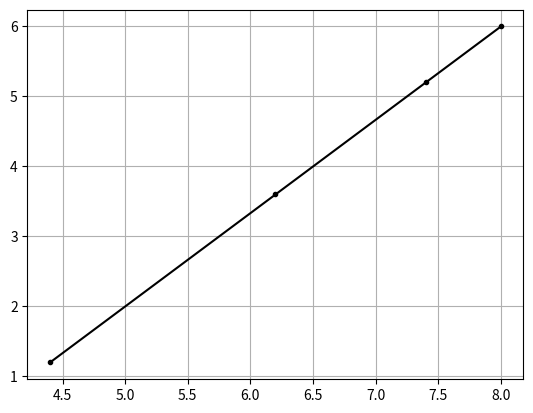
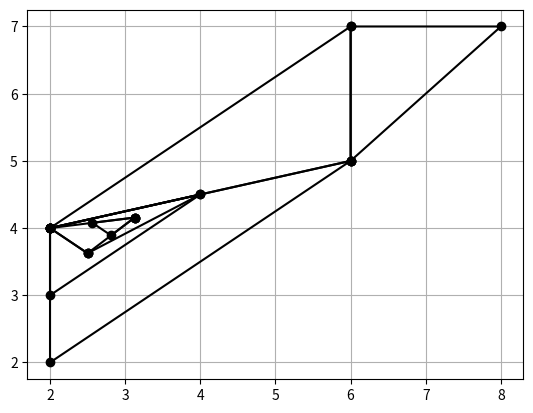

Generate these figures, in order, with matplotlib:
import math
import matplotlib.pyplot as plt

print("-----Завдання 1-----")

def f(x1, x2):
    return (x1 - 4) ** 2 + x2 ** 2 * 2

e = 0.4

def stop1(dx1, dx2):
    return math.sqrt(dx1 ** 2 + dx2 ** 2)

def stop2(x1, x2):
    print(round(math.sqrt((x1[0] - x2[0]) ** 2 + (x1[1] - x2[1]) ** 2) / math.sqrt(x2[0] ** 2 + x2[1] ** 2), 3))
    print(round(abs((f(x1[0], x1[1]) - f(x2[0], x2[1])) / abs(f(x2[0], x2[1]))), 3))
    

# Початкова точка
x1b = 8
x2b = 6

graphx = [x1b]
graphy = [x2b]

x1_old = x1b
x2_old = x2b

x1p = 0
x2p = 0

dx1 = 0.6
dx2 = 0.8

f_current = f(x1b, x2b)

n = 1

while True:
    if n == 4:
        print("\n---------")
        print(f"Критерій закінчення 1:\n {stop1(dx1, dx2)}")
        print(f"Критерій закінчення 2:")
        stop2((x1b, x2b), (x1_old, x2_old))
        break

    if n == 1:

        print("\n---------")
        print(f"n = {n}")
        print(f"БТ: [{x1b}, {x2b}] - x_{n - 1}")
        fb = round(f(x1b, x2b), 5)
        print(f"f = {fb}")

        if f(x1b + dx1, x2b) < f_current:
            x1b = round(x1b + dx1, 5)
            print(f"f({x1b},{x2b}) = {round(f(x1b, x2b), 5)} < {round(f_current, 5)}")
            f_current = round(f(x1b, x2b), 5)
        else:
            x1b = round(x1b - dx1, 5)
            print(f"f({x1b},{x2b}) = {round(f(x1b, x2b), 5)} < {round(f_current, 5)}")
            f_current = round(f(x1b, x2b), 5)
    
        if f(x1b, x2b + dx2) < f_current:
            x2b = round(x2b + dx2, 5)
            print(f"f({x1b},{x2b}) = {round(f(x1b, x2b), 5)} < {round(f_current, 5)}")
            f_current = round(f(x1b, x2b), 5)
        else:
            x2b = round(x2b - dx2, 5)
            print(f"f({x1b},{x2b}) = {round(f(x1b, x2b), 5)} < {round(f_current, 5)}")
            f_current = round(f(x1b, x2b), 5)

        print(f"ПБТ: [{x1b}, {x2b}] - x_{n}")

        x1p = 2 * x1b - x1_old
        x2p = 2 * x2b - x2_old
        f_current = f(x1p, x2p)

        n += 1

    else:

        print("\n---------")
        print(f"n = {n}")
        print(f"ПБТ: [{x1b}, {x2b}] - x_{n - 1}")
        m1 = x1b
        m2 = x2b
        fp = round(f(x1p, x2p), 5)
        print(f"f = {fp}")
        
        if f(x1p + dx1, x2p) < f_current:
            x1p = round(x1p + dx1, 5)
            print(f"f({x1p},{x2p}) = {round(f(x1p, x2p), 5)} < {round(f_current, 5)}")
            f_current = f(x1p, x2p)
        else:
            x1p = round(x1p - dx1, 5)
            print(f"f({x1p},{x2p}) = {round(f(x1p, x2p), 5)} < {round(f_current, 5)}")
            f_current = f(x1p, x2p)
    
        if f(x1p, x2p + dx2) < f_current:
            x2p = round(x2p + dx2, 5)
            print(f"f({x1p},{x2p}) = {round(f(x1p, x2p), 5)} < {round(f_current, 5)}")
            f_current = f(x1p, x2p)
        else:
            x2p = round(x2p - dx2, 5)
            print(f"f({x1p},{x2p}) = {round(f(x1p, x2p), 5)} < {round(f_current, 5)}")
            f_current = f(x1p, x2p)
        
        if f_current < f(m1, m2):
            print(f"f({x1p},{x2p}) = {round(f(x1p, x2p), 5)} < {round(f(m1, m2), 5)}")
            
            x1_old = m1
            x2_old = m2

            x1b = x1p
            x2b = x2p

            x1p = round(2 * x1b - x1_old, 5)
            x2p = round(2 * x2b - x2_old, 5)

            print(f"БТ: [{x1_old}, {x2_old}] - x_{n - 1}")
            print(f"ПБТ: [{x1b}, {x2b}] - x_{n}")
            

            f_current = f(x1p, x2p)

            n += 1

        else:
            print(f"f({x1p},{x2p}) = {round(f(x1p, x2p), 5)} > {round(f(m1, m2), 5)}")

            dx1 /= 2
            dx2 /= 2

            x1b = x1_old
            x2b = x2_old

            x1p = x1b
            x2p = x2b

            x1_old = m1
            x2_old = m2

            print(f"БТ: [{x1b}, {x2b}] - x_{n - 1}")
            print(f"ПБТ: [{x1p}, {x2p}] - x_{n}")

            f_current = f(x1p, x2p)
            n += 1
    graphx.append(x1b)
    graphy.append(x2b)


print("\nМінімум приблизно в точці:")
print(f"[{round(x1b,5)}, {round(x2b,5)}]")
print(f"f = {round(f(x1b,x2b),5)}")


plt.plot(graphx, graphy, marker="o", markersize=3, color="black", linestyle="-")
plt.grid(True)
plt.show()

print("\n-----Завдання 2-----")

def f(x1, x2):
    return 2 * (x1 - 3) ** 2 + (x2 - 4) ** 2

dub_count = 0

graph1 = []
graph2 = []
graph3 = []

x11 = 6
x12 = 5

x21 = 8
x22 = 7

x31 = 6
x32 = 7

x41 = 0
x42 = 0

xl1 = 0
xl2 = 0

xh1 = 0
xh2 = 0

xg1 = 0
xg2 = 0

a = 1
b = 0.5
y = 2
m = 3

counter = 0
memory = []

def count(counter):
    for i in memory[-(3 * m):]:
        for j in memory:
            if j == i:
                counter += 1
        if counter == m:
            counter = 0
            memory.clear()
            return i
        counter = 0
    return False

n = 1

while True:
    print("\n----------")
    print(f"n = {n}")
    print("----------\n")
    
    if n == 1:
        f1 = f(x11, x12)
        f2 = f(x21, x22)
        f3 = f(x31, x32)

        if f1 < f2 and f1 < f3:
            if f2 < f3:
                xl1 = x11
                xl2 = x12
                xh1 = x31
                xh2 = x32
                xg1 = x21
                xg2 = x22
            else:
                xl1 = x11
                xl2 = x12
                xh1 = x21
                xh2 = x22
                xg1 = x31
                xg2 = x32

        elif f2 < f1 and f2 < f3:
            if f1 < f3:
                xl1 = x21
                xl2 = x22
                xh1 = x31
                xh2 = x32
                xg1 = x11
                xg2 = x12
            else:
                xl1 = x21
                xl2 = x22
                xh1 = x11
                xh2 = x12
                xg1 = x31
                xg2 = x32
            
        elif f3 < f1 and f3 < f2:
            if f1 < f2:
                xl1 = x31
                xl2 = x32
                xh1 = x21
                xh2 = x22
                xg1 = x11
                xg2 = x12
            else:
                xl1 = x31
                xl2 = x32
                xh1 = x11
                xh2 = x12
                xg1 = x21
                xg2 = x22

        print(f"xl = [{xl1}, {xl2}]")
        print(f"xh = [{xh1}, {xh2}]")
        print(f"xg = [{xg1}, {xg2}]")

        graph1.append([xl1, xl2])
        graph2.append([xh1, xh2])
        graph3.append([xg1, xg2])

        x1_new = xh1 + (1 + a) * ((xl1 + xg1) / 2 - xh1)
        x2_new = xh2 + (1 + a) * ((xl2 + xg2) / 2 - xh2)

        f_new = f(x1_new, x2_new)

        print(f"x_new = [{x1_new}, {x2_new}]")
        print(f"f(xn) = {f_new}")

        if f_new < f(xl1, xl2):
            x41 = xh1 + (1 + y) * ((xl1 + xg1) / 2 - xh1)
            x42 = xh2 + (1 + y) * ((xl2 + xg2) / 2 - xh2)
            f41 = f(x41, x42)
            print(f"x41 = [{x41}, {x42}]")
            print(f"f(x41) = {f41}")

            fl = f(xl1, xl2)
            fh = f(xh1, xh2)
            fg = f(xg1, xg2)
            print(f"f(xl) = {fl}, f(xh) = {fh}, f(xg) = {fg}")
            
            points = [
                (fl, xl1, xl2),
                (fg, xg1, xg2),
                (fh, xh1, xh2),
                (f41, x41, x42)
            ]

            points.sort(key=lambda p: p[0])

            memory.append(points[0])
            memory.append(points[1])
            memory.append(points[2])

            fl, xl1, xl2 = points[0]
            fg, xg1, xg2 = points[1]
            fh, xh1, xh2 = points[2]
            
        n += 1

    else:
        print(f"xl = [{xl1}, {xl2}]")
        print(f"xh = [{xh1}, {xh2}]")
        print(f"xg = [{xg1}, {xg2}]")

        memory.append(points[0])
        memory.append(points[1])
        memory.append(points[2])

        graph1.append([xl1, xl2])
        graph2.append([xh1, xh2])
        graph3.append([xg1, xg2])

        ex = 0

        dup = count(counter)
        if dup:
            ex = 1
            print(f"Точка повторюється {m} разів: " + str(dup))
            dub_count += 1
            
            # 1. Рахуємо нові координати (середини сторін відносно найкращої points[0])
            x1a = (points[0][1] + points[1][1]) / 2
            x2a = (points[0][2] + points[1][2]) / 2

            x1b = (points[0][1] + points[2][1]) / 2
            x2b = (points[0][2] + points[2][2]) / 2

            print(f"Симплекс до редукції: {points}")

            # 2. ПОВНІСТЮ ОНОВЛЮЄМО СПИСОК (замість трьох pop та append)
            # Ми беремо стару найкращу точку і додаємо дві нові розраховані
            points = [
                points[0],               # Найкраща лишається на місці
                (f(x1a, x2a), x1a, x2a), # Нова точка "а"
                (f(x1b, x2b), x1b, x2b)  # Нова точка "b"
            ]

            # 3. Сортуємо, щоб fl, fg, fh знову стали на свої місця
            points.sort(key=lambda p: p[0])

            fl, xl1, xl2 = points[0]
            fg, xg1, xg2 = points[1]
            fh, xh1, xh2 = points[2]
            
            # Не забудь обнулити counter після редукції, щоб вона не йшла циклом
            counter = 0


        if ex != 1:

            x1_new = xh1 + (1 + a) * ((xl1 + xg1) / 2 - xh1)
            x2_new = xh2 + (1 + a) * ((xl2 + xg2) / 2 - xh2)

            f_new = f(x1_new, x2_new)

            print(f"x_new = [{x1_new}, {x2_new}]")
            print(f"f(xn) = {f_new}")

        if f_new < f(xl1, xl2) and ex != 1:
            print(f"xl = {fl} > x_new = {f_new}")
            
            x41 = xh1 + (1 + y) * ((xl1 + xg1) / 2 - xh1)
            x42 = xh2 + (1 + y) * ((xl2 + xg2) / 2 - xh2)
            f41 = f(x41, x42)

            fl = f(xl1, xl2)
            fh = f(xh1, xh2)
            fg = f(xg1, xg2)
            

            points = [
                (fl, xl1, xl2),
                (fg, xg1, xg2),
                (fh, xh1, xh2),
                (f41, x41, x42)
            ]

            points.sort(key=lambda p: p[0])

            fl, xl1, xl2 = points[0]
            fg, xg1, xg2 = points[1]
            fh, xh1, xh2 = points[2]

            print(f"f(xl) = {fl}, f(xh) = {fh}, f(xg) = {fg}")

        elif fl <= f_new < fh:
            print("Відображення: точка середня, але краща за найгіршу. Замінюємо.")
            points[2] = (f_new, x1_new, x2_new) # Замінюємо найгіршу на відображену
            points.sort(key=lambda p: p[0])

            # Оновлюємо робочі змінні
            fl, xl1, xl2 = points[0]
            fg, xg1, xg2 = points[1]
            fh, xh1, xh2 = points[2]

            # ОБОВ'ЯЗКОВО: скидаємо лічильник повторів, бо симплекс змінився!
            counter = 0
            

        elif f_new > f(xh1, xh2) and ex != 1:
            print(f"xh = {fh} < x_new = {f_new}")
            
            x41 = xh1 + (1 - b) * ((xl1 + xg1) / 2 - xh1)
            x42 = xh2 + (1 - b) * ((xl2 + xg2) / 2 - xh2)
            f41 = f(x41, x42)
            

            fl = f(xl1, xl2)
            fh = f(xh1, xh2)
            fg = f(xg1, xg2)


            points = [
                (fl, xl1, xl2),
                (fg, xg1, xg2),
                (fh, xh1, xh2),
                (f41, x41, x42)
            ]

            points.sort(key=lambda p: p[0])

            fl, xl1, xl2 = points[0]
            fg, xg1, xg2 = points[1]
            fh, xh1, xh2 = points[2]

            print(f"f(xl) = {fl}, f(xh) = {fh}, f(xg) = {fg}")


        n += 1

    if dub_count == 2:
        print("\n---------")
        print(f"xl = [{xl1}, {xl2}]")
        print(f"xh = [{xh1}, {xh2}]")
        print(f"xg = [{xg1}, {xg2}]")

        graph1.append((xl1, xl2))
        graph2.append((xh1, xh2))
        graph3.append((xg1, xg2))

        xc1 = (xl1 + xh1 + xg1) / 3
        xc2 = (xl2 + xh2 + xg2) / 3
        fc = f(xc1, xc2)

        end = (((fl - fc) ** 2 + (fh - fc) ** 2 + (fg - fc) ** 2) / 3) ** 0.5
        
        print("\n---------")
        print(f"Критерій закінчення = {round(end, 3)}")
        print("---------")

        print(graph1)
        print(graph2)
        print(graph3)
        break

for i in range(len(graph1)):
    # 1. Collect the 3 vertices for the current triangle
    p1 = graph1[i]
    p2 = graph2[i]
    p3 = graph3[i]
    
    # 2. Extract X and Y coordinates
    # We add p1 at the end to close the triangle: [p1, p2, p3, p1]
    x = [p1[0], p2[0], p3[0], p1[0]]
    y = [p1[1], p2[1], p3[1], p1[1]]
    
    # 3. Plot the triangle
    plt.plot(x, y, label=f'Triangle {i}', color='black', marker='o')

plt.grid(True)
plt.show()
